The GitHub repository AndyCodee/2024_CV_FP contains a labelled image folder "dataset_scale" with 10 categories: eight, five, four, nine, one, seven, six, three, two, zero. Examples follow, each with its label.

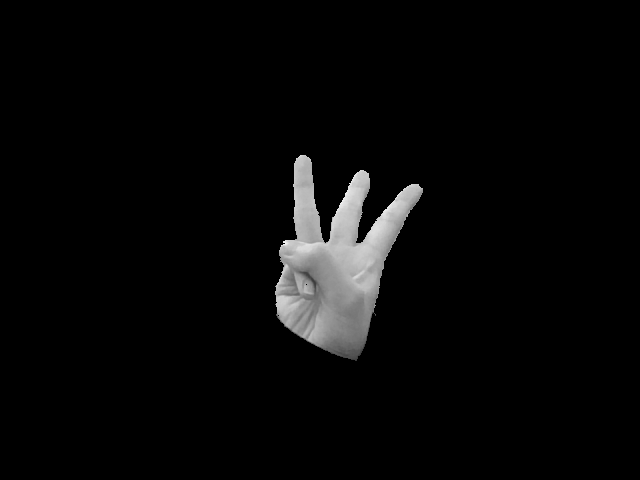
Label: three

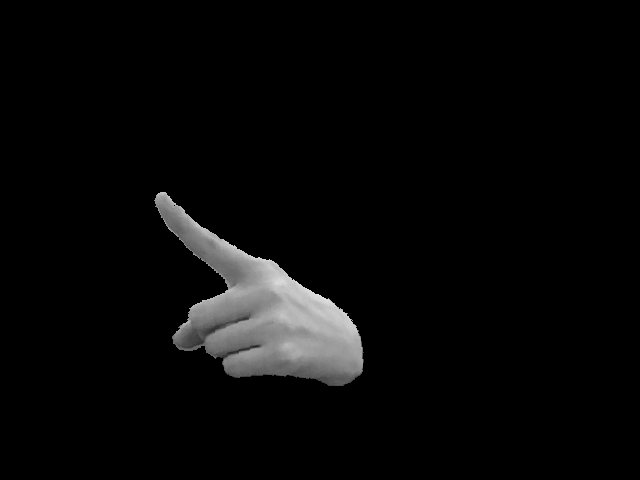
Label: one

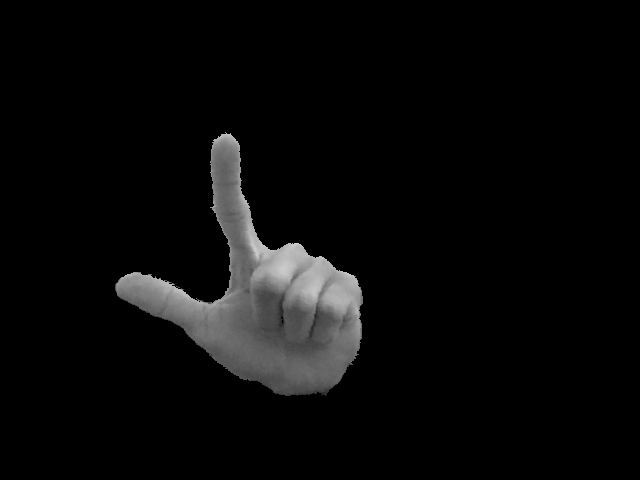
Label: seven

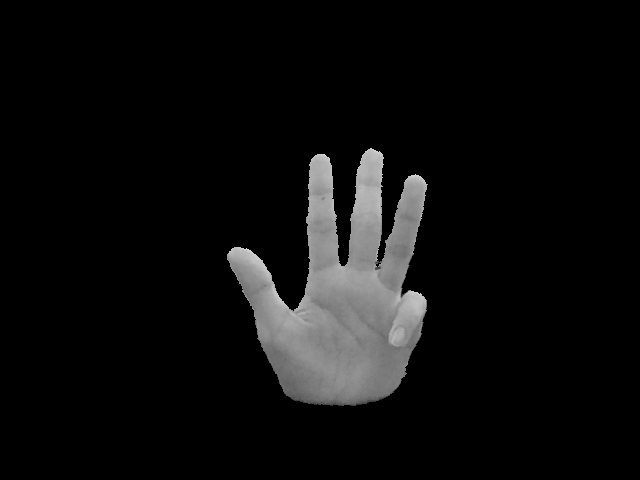
Label: nine

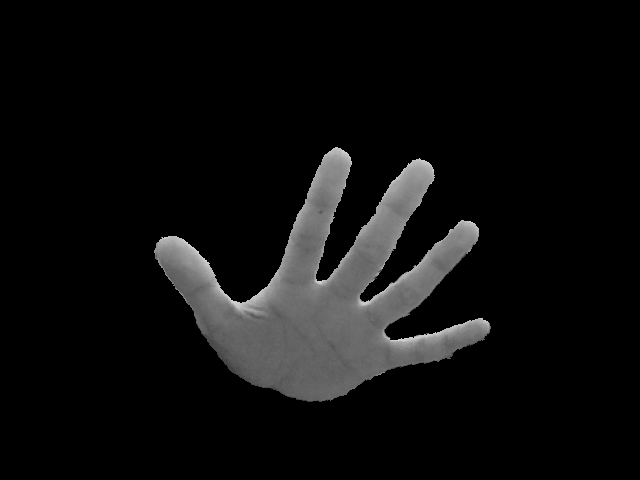
Label: five

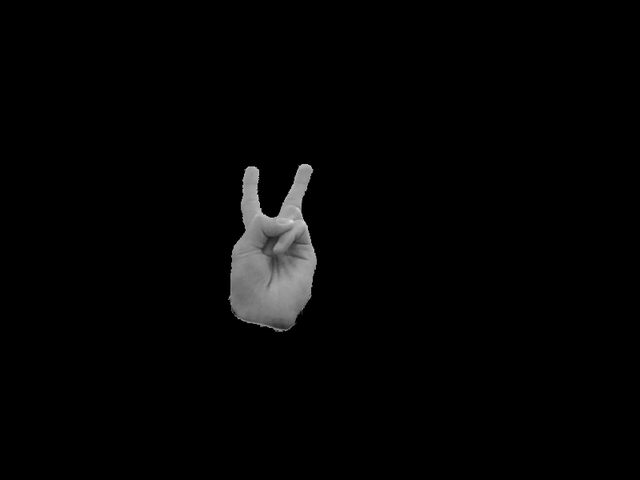
Label: two
